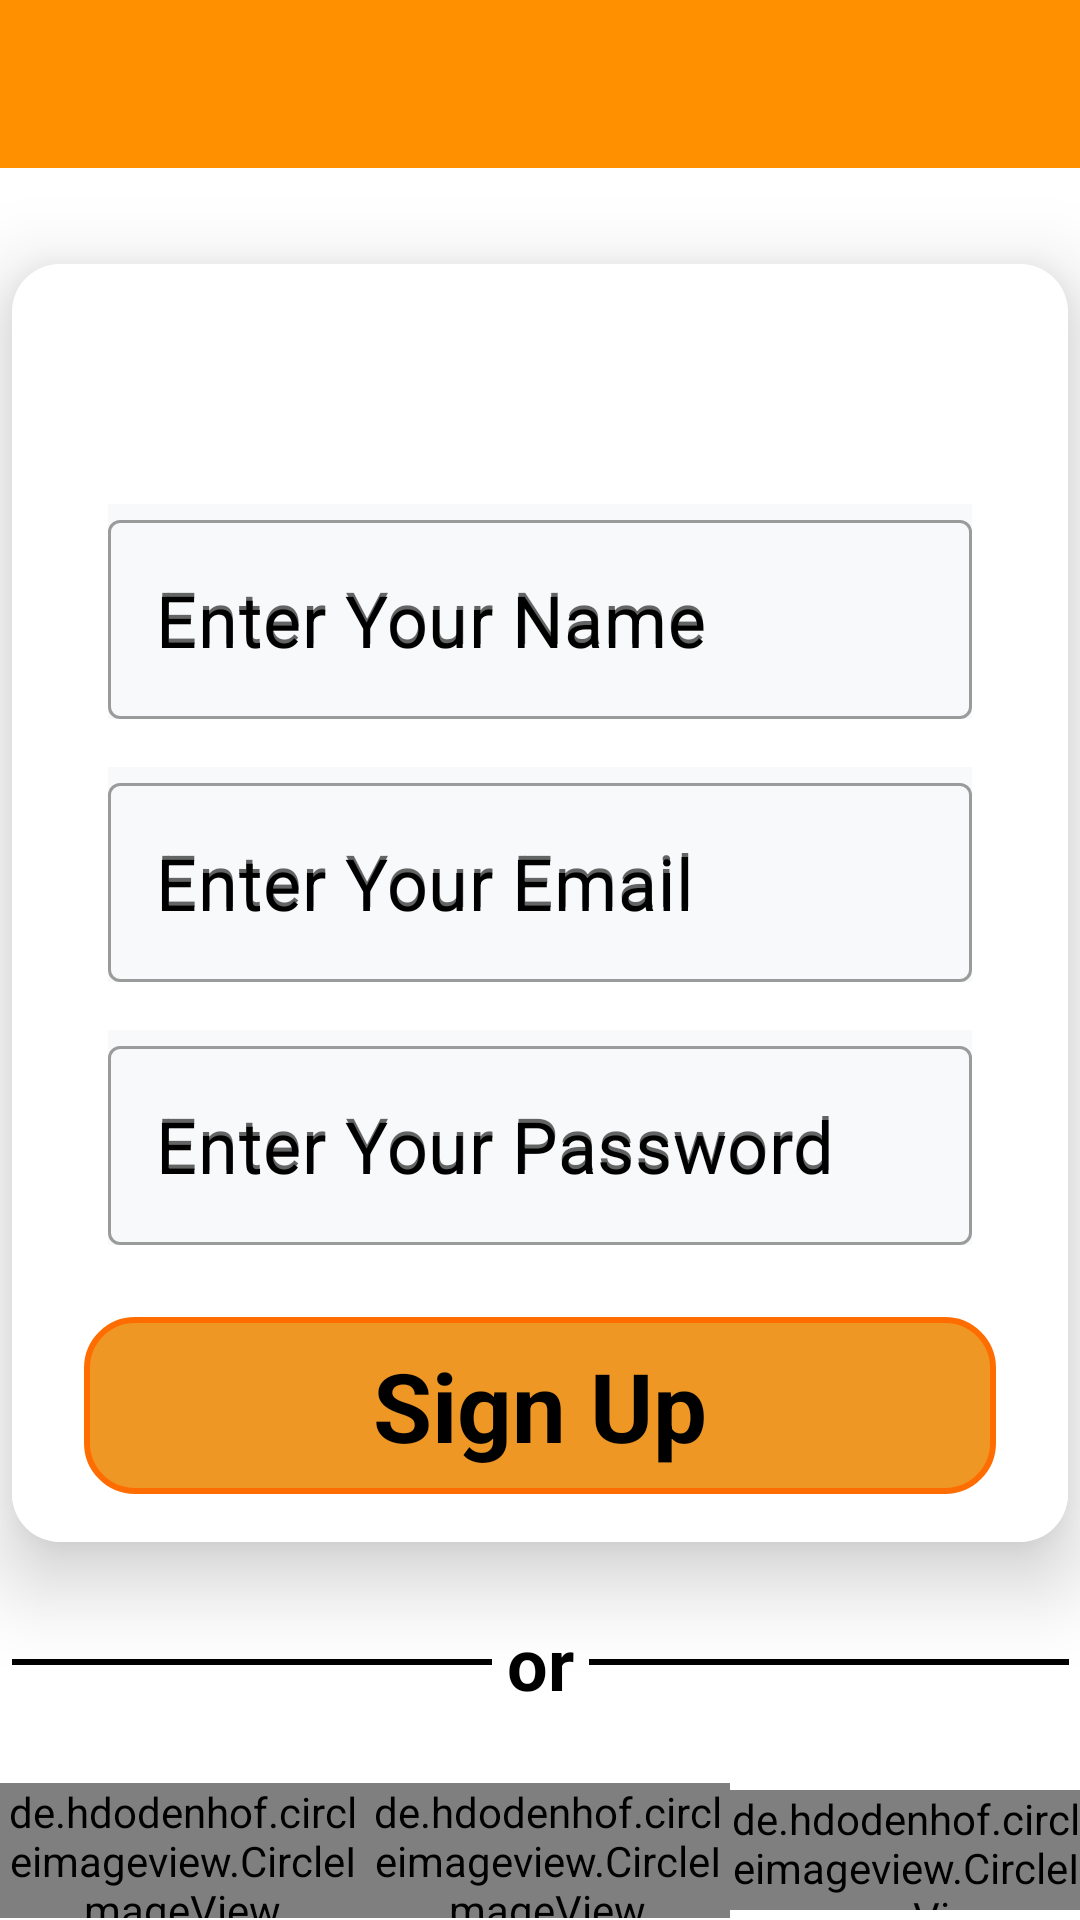

Android layout source for this screen:
<!-- AndroidManifest.xml: activity theme Theme.MaterialComponents.DayNight.NoActionBar -->
<!-- res/layout/activity_sign_up.xml -->
<?xml version="1.0" encoding="utf-8"?>
<LinearLayout xmlns:android="http://schemas.android.com/apk/res/android"
    xmlns:app="http://schemas.android.com/apk/res-auto"
    xmlns:tools="http://schemas.android.com/tools"
    android:layout_width="match_parent"
    android:layout_height="match_parent"
    android:orientation="vertical"
    android:background="@drawable/ic_background"
    tools:context=".LoginActivity.SignUpActivity">
    <com.google.android.material.appbar.AppBarLayout
        android:layout_width="match_parent"
        android:layout_height="@dimen/app_bar_size_56dp">
        <androidx.appcompat.widget.Toolbar
            android:id="@+id/toolbar"
            android:layout_width="match_parent"
            android:layout_height="match_parent"
            android:background="@color/very_very_light_orange"
            android:minHeight="?attr/actionBarSize"
            tools:layout_editor_absoluteX="0dp"
            tools:layout_editor_absoluteY="0dp" />
    </com.google.android.material.appbar.AppBarLayout>
    <androidx.cardview.widget.CardView
        android:layout_marginTop="@dimen/cardview_margin_top"
        android:layout_marginRight="@dimen/cardview_margin_left"
        android:layout_marginLeft="@dimen/cardview_margin_right"
        android:layout_width="match_parent"
        android:layout_height="wrap_content"
        app:cardElevation="@dimen/card_view_elevation"
        app:cardCornerRadius="@dimen/card_view_corner_radius">
        <LinearLayout
            android:padding="@dimen/linear_layout_padding_16dp"
            android:background="@color/white"
            android:layout_width="match_parent"
            android:layout_height="match_parent"
            android:orientation="vertical">
        <com.google.android.material.textfield.TextInputLayout
            style="@style/Widget.MaterialComponents.TextInputLayout.OutlinedBox"
            android:layout_width="match_parent"
            android:layout_height="wrap_content"
            android:layout_marginStart="@dimen/editView_margin_start"
            app:hintTextColor="@color/black"
            android:layout_marginTop="@dimen/editView_margin_top"
            android:layout_marginEnd="@dimen/editView_margin_end"
            android:background="#f8f9fa"
            android:hint="@string/Enter_your_name">
            <com.google.android.material.textfield.TextInputEditText
                android:id="@+id/et_name"
                android:textColorHint="@color/black"
                android:hint="@string/Enter_your_name"
                android:inputType="text"
                android:textColor="@color/black"
                android:textSize="@dimen/editView_textSize"
                android:layout_width="match_parent"
                android:layout_height="wrap_content" />
        </com.google.android.material.textfield.TextInputLayout>
        <com.google.android.material.textfield.TextInputLayout
            style="@style/Widget.MaterialComponents.TextInputLayout.OutlinedBox"
            android:layout_width="match_parent"
            android:layout_height="wrap_content"
            android:layout_marginStart="@dimen/editView_margin_start"
            app:hintTextColor="@color/black"
            android:layout_marginTop="@dimen/editView_margin_top2"
            android:layout_marginEnd="@dimen/editView_margin_end"
            android:background="#f8f9fa"
            android:hint="@string/Enter_your_email">
            <com.google.android.material.textfield.TextInputEditText
                android:id="@+id/et_email"
                android:textColorHint="@color/black"
                android:hint="@string/Enter_your_email"
                android:inputType="textEmailAddress"
                android:textColor="@color/black"
                android:textSize="@dimen/editView_textSize"
                android:layout_width="match_parent"
                android:layout_height="wrap_content" />
        </com.google.android.material.textfield.TextInputLayout>
        <com.google.android.material.textfield.TextInputLayout
            style="@style/Widget.MaterialComponents.TextInputLayout.OutlinedBox"
            android:layout_width="match_parent"
            android:layout_height="wrap_content"
            android:layout_marginStart="@dimen/editView_margin_start"
            app:hintTextColor="@color/black"
            android:layout_marginTop="@dimen/editView_margin_top2"
            android:layout_marginEnd="@dimen/editView_margin_end"
            android:background="#f8f9fa"
            android:hint="@string/Enter_your_password">
            <com.google.android.material.textfield.TextInputEditText
                android:id="@+id/et_password"
                android:textColorHint="@color/black"
                android:hint="@string/Enter_your_password"
                android:inputType="textPassword"
                android:textColor="@color/black"
                android:textSize="@dimen/editView_textSize"
                android:layout_width="match_parent"
                android:layout_height="wrap_content" />
        </com.google.android.material.textfield.TextInputLayout>
        <TextView
            android:id="@+id/Sign_Up_Btn"
            android:layout_marginTop="@dimen/signin_margintop"
            android:layout_width="match_parent"
            android:layout_height="wrap_content"
            android:text="@string/Sign_up"
            android:textColor="@color/black"
            android:background="@drawable/sign_in_btn_bg"
            android:textSize="@dimen/Sign_btn_textSize"
            android:gravity="center"
            android:textStyle="bold"
            android:paddingBottom="@dimen/Sign_padding_bottom"
            android:paddingTop="@dimen/Sign_padding_top"
            android:layout_marginLeft="@dimen/Sign_margin_left"
            android:layout_marginRight="@dimen/Sign_margin_right"/>
        </LinearLayout>
    </androidx.cardview.widget.CardView>
    <LinearLayout
        android:gravity="center"
        android:layout_marginTop="@dimen/linear_layout_margin_top"
        android:layout_width="match_parent"
        android:layout_height="wrap_content"
        android:orientation="horizontal">
        <View
            android:layout_width="@dimen/view_width"
            android:layout_height="@dimen/view_height"
            android:background="@color/black"
            android:layout_marginLeft="@dimen/view_margin_left1"
            android:layout_marginRight="@dimen/view_margin_right1"/>
        <TextView
            android:layout_width="wrap_content"
            android:layout_height="wrap_content"
            android:text="@string/or"
            android:textColor="@color/black"
            android:textSize="@dimen/editView_textSize"
            android:textStyle="bold"/>
        <View
            android:layout_width="@dimen/view_width"
            android:layout_height="@dimen/view_height"
            android:layout_marginLeft="@dimen/view_margin_left2"
            android:layout_marginRight="@dimen/view_margin_right2"
            android:background="@color/black"/>
    </LinearLayout>
    <LinearLayout
        android:gravity="center"
        android:layout_marginTop="@dimen/linear_layout_margin_top"
        android:layout_width="match_parent"
        android:layout_height="wrap_content"
        android:orientation="horizontal">
        <de.hdodenhof.circleimageview.CircleImageView
            xmlns:app="http://schemas.android.com/apk/res-auto"
            android:layout_weight="1"
            android:id="@+id/circular_img_phone"
            android:layout_width="@dimen/circular_img_width"
            android:layout_height="@dimen/circular_img_height"
            android:src="@drawable/phone_icon" />
        <de.hdodenhof.circleimageview.CircleImageView
            xmlns:app="http://schemas.android.com/apk/res-auto"
            android:layout_weight="1"
            android:id="@+id/circular_img_facebook"
            android:layout_width="@dimen/circular_img_width"
            android:layout_height="@dimen/circular_img_height"
            android:src="@drawable/facebook" />
        <de.hdodenhof.circleimageview.CircleImageView
            xmlns:app="http://schemas.android.com/apk/res-auto"
            android:layout_weight="1"
            android:id="@+id/circular_image_google"
            android:layout_width="@dimen/circular_img_width2"
            android:layout_height="@dimen/circular_img_height2"
            android:src="@drawable/google_icon"/>
    </LinearLayout>
    <LinearLayout
        android:gravity="center|bottom"
        android:layout_width="match_parent"
        android:layout_height="match_parent"
        android:orientation="horizontal">
        <TextView
            android:layout_width="wrap_content"
            android:layout_height="wrap_content"
            android:text="@string/already_have_an_account"
            android:textSize="@dimen/textsize_last1"
            android:textColor="#6c757d"/>
        <TextView
            android:id="@+id/Login_btn"
            android:layout_width="wrap_content"
            android:layout_height="wrap_content"
            android:text="@string/Login"
            android:textSize="@dimen/textsize_last1"
            android:textColor="@color/black"
            android:textStyle="bold"/>
    </LinearLayout>

</LinearLayout>
<!-- resources referenced by this layout -->
<resources>
  <color name="black">#FF000000</color>
  <color name="very_very_light_orange">#ff9100</color>
  <color name="white">#FFFFFFFF</color>
  <dimen name="Sign_btn_textSize">32dp</dimen>
  <dimen name="Sign_margin_left">8dp</dimen>
  <dimen name="Sign_margin_right">8dp</dimen>
  <dimen name="Sign_padding_bottom">8dp</dimen>
  <dimen name="Sign_padding_top">8dp</dimen>
  <dimen name="app_bar_size_56dp">56dp</dimen>
  <dimen name="card_view_corner_radius">16dp</dimen>
  <dimen name="card_view_elevation">16dp</dimen>
  <dimen name="cardview_margin_left">4dp</dimen>
  <dimen name="cardview_margin_right">4dp</dimen>
  <dimen name="cardview_margin_top">32dp</dimen>
  <dimen name="circular_img_height">45dp</dimen>
  <dimen name="circular_img_height2">40dp</dimen>
  <dimen name="circular_img_width">45dp</dimen>
  <dimen name="circular_img_width2">40dp</dimen>
  <dimen name="editView_margin_end">16dp</dimen>
  <dimen name="editView_margin_start">16dp</dimen>
  <dimen name="editView_margin_top">64dp</dimen>
  <dimen name="editView_margin_top2">16dp</dimen>
  <dimen name="editView_textSize">24dp</dimen>
  <dimen name="linear_layout_margin_top">24dp</dimen>
  <dimen name="linear_layout_padding_16dp">16dp</dimen>
  <dimen name="signin_margintop">24dp</dimen>
  <dimen name="textsize_last1">18dp</dimen>
  
          // Sign In Activity
  <dimen name="view_height">2dp</dimen>
  <dimen name="view_margin_left1">20dp</dimen>
  <dimen name="view_margin_left2">5dp</dimen>
  <dimen name="view_margin_right1">5dp</dimen>
  <dimen name="view_margin_right2">20dp</dimen>
  <dimen name="view_width">160dp</dimen>
  <!-- drawable google_icon: png bitmap (drawable, 2939 bytes) -->
  <!-- drawable phone_icon: png bitmap (drawable, 6186 bytes) -->
  <!-- drawable sign_in_btn_bg (drawable) -->
  <?xml version="1.0" encoding="utf-8"?>
  <ripple xmlns:android="http://schemas.android.com/apk/res/android"
      android:color="@color/white">
      <item android:id="@android:id/mask">
          <shape android:shape="rectangle">
              <solid android:color="@color/custom_orange" />
              <corners android:radius="@dimen/corner_radius_of_bg" />
          </shape>
      </item>
  
  
      <item android:id="@android:id/background">
          <shape android:shape="rectangle">
              <solid android:color="@color/custom_orange"/>
              <stroke android:color="@color/orange"
                      android:width="2dp"/>
              <corners android:radius="@dimen/corner_radius_of_bg" />
          </shape>
      </item>
  </ripple>
  <string name="Enter_your_email">Enter Your Email</string>
  <string name="Enter_your_name">Enter Your Name</string>
  <string name="Enter_your_password">Enter Your Password</string>
  <string name="Login">Login</string>
  <string name="Sign_up">Sign Up</string>
  <string name="already_have_an_account">Already have an account</string>
  <string name="or">or</string>
  <color name="custom_orange">#EE9724</color>
  <dimen name="corner_radius_of_bg">16dp</dimen>
  <color name="orange">#ff6d00</color>
</resources>
